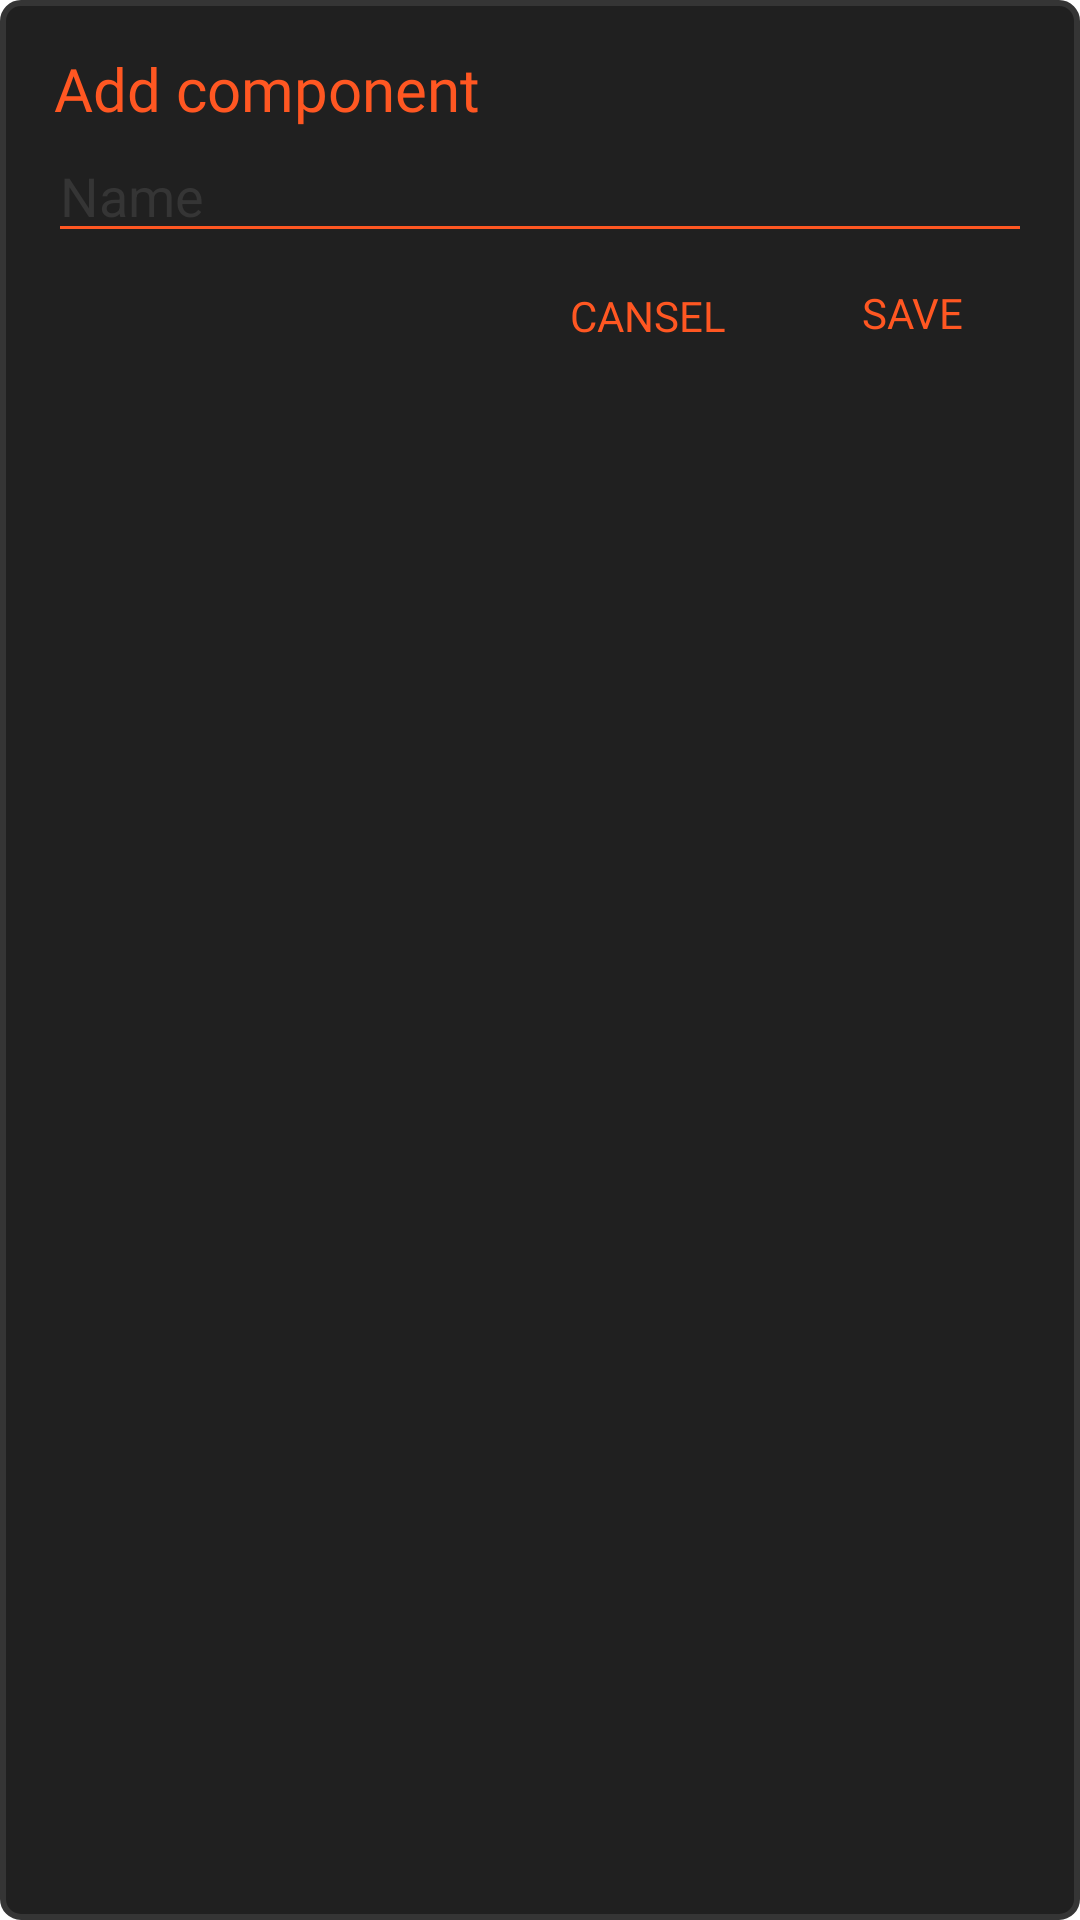

Reconstruct the res/layout file that produces this screen, plus the resources it refers to.
<!-- AndroidManifest.xml: application theme Theme.Bar -->
<!-- res/layout/name_enter.xml -->
<?xml version="1.0" encoding="utf-8"?>
<LinearLayout xmlns:android="http://schemas.android.com/apk/res/android"
    xmlns:app="http://schemas.android.com/apk/res-auto"
    xmlns:tools="http://schemas.android.com/tools"
    android:layout_width="match_parent"
    android:layout_height="wrap_content"
    android:background="@drawable/light_gray_border_fill"
    android:orientation="vertical"
    android:padding="16dp">

    <TextView
        android:id="@+id/textView2"
        android:layout_width="match_parent"
        android:layout_height="wrap_content"
        android:layout_marginStart="2dp"
        android:fontFamily="@font/anta"
        android:text="Add component"
        android:textColor="#FF5722"
        android:textSize="20sp" />

    <EditText
        android:id="@+id/CUSTOM_nameInput"
        android:layout_width="match_parent"
        android:layout_height="wrap_content"
        android:backgroundTint="#FF5722"
        android:hint="Name"
        android:textColor="#FFFFFF"
        android:textColorHighlight="#FFFFFF"
        android:textColorHint="#353535"
        android:textColorLink="#FF0000" />

    <androidx.constraintlayout.widget.ConstraintLayout
        android:layout_width="match_parent"
        android:layout_height="match_parent"
        android:layout_marginTop="5dp">

        <Button
            android:id="@+id/cancelButton"
            android:layout_width="96dp"
            android:layout_height="32dp"
            android:background="@android:color/transparent"
            android:fontFamily="@font/anta"
            android:padding="0dp"
            android:text="CANSEL"
            android:textColor="#FF5722"
            app:layout_constraintEnd_toStartOf="@+id/confirmButton" />

        <Button
            android:id="@+id/confirmButton"
            android:layout_width="80dp"
            android:layout_height="30dp"
            android:background="#00FFFFFF"
            android:fontFamily="@font/anta"
            android:padding="0dp"
            android:text="SAVE"
            android:textColor="#FF5722"
            app:iconPadding="0dp"
            app:layout_constraintEnd_toEndOf="parent"
            tools:layout_editor_absoluteY="0dp" />
    </androidx.constraintlayout.widget.ConstraintLayout>

</LinearLayout>
<!-- resources referenced by this layout -->
<resources>
  <!-- drawable light_gray_border_fill (drawable) -->
  <?xml version="1.0" encoding="utf-8"?>
  <layer-list xmlns:android="http://schemas.android.com/apk/res/android">
  
      
      <item>
          <shape android:shape="rectangle">
              <solid android:color="#202020" />
              <stroke
                  android:width="2dp"
                  android:color="#353535" /> 
              <corners android:radius="6dp" /> 
          </shape>
      </item>
  
      
  </layer-list>
  <style name="Theme.Bar" parent="Theme.MaterialComponents.DayNight.DarkActionBar">
          
          <item name="colorPrimary">@color/selMenu</item>
          <item name="colorPrimaryVariant">@color/Shtorka</item>
          <item name="colorOnPrimary">@color/white</item>
          
          <item name="colorSecondary">@color/teal_200</item>
          <item name="colorSecondaryVariant">@color/teal_700</item>
          <item name="colorOnSecondary">@color/black</item>
          
          <item name="android:statusBarColor">?attr/colorPrimaryVariant</item>
          <item name="android:spinnerStyle">@style/CustomSpinnerStyle</item>
          
      </style>
  <color name="selMenu">#E0FF4000</color>
  <color name="Shtorka">#000000</color>
  <color name="white">#FFFFFFFF</color>
  <color name="teal_200">#FF03DAC5</color>
  <color name="teal_700">#FF018786</color>
  <color name="black">#FF000000</color>
  <style name="CustomSpinnerStyle" parent="Widget.AppCompat.Spinner.DropDown.ActionBar">
          <item name="android:textColor">#00FF00</item> 
          <item name="android:popupBackground">#00FFFF</item> 
      </style>
</resources>
